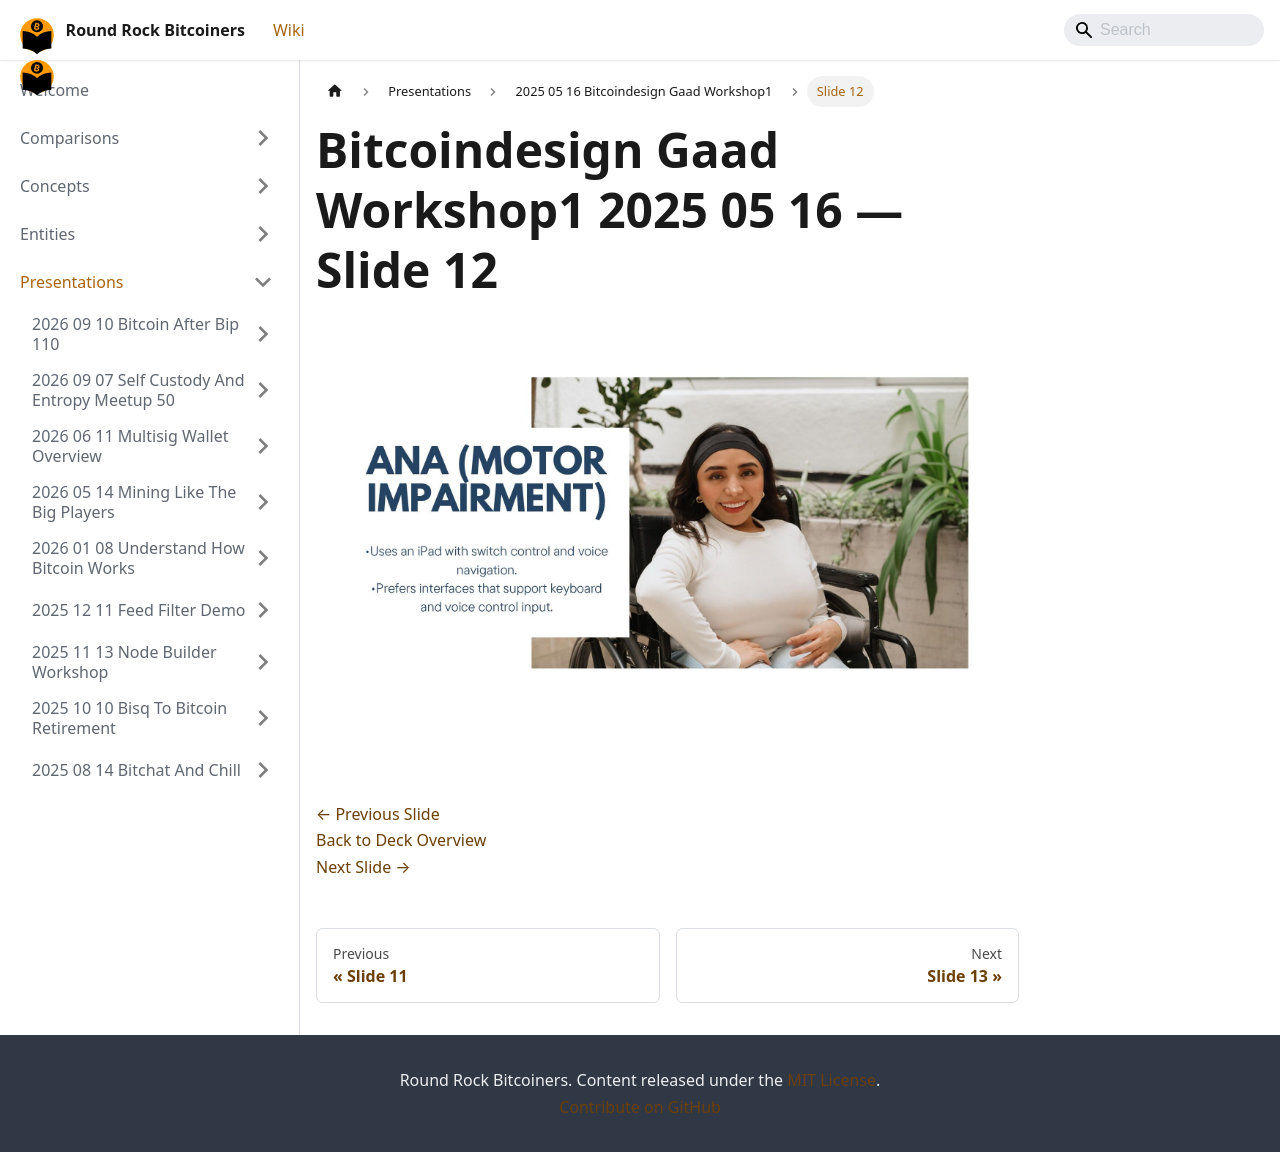

repository: jason-me/rrbtc-wiki · page: presentations/2025-05-16-bitcoindesign-gaad-workshop1/slide-012/index.html · generator: docusaurus

---
title: "Slide 12 of 18 - Bitcoindesign Gaad Workshop1 2025 05 16"
sidebar_label: "Slide 12"
pagination_next: "presentations/2025-05-16-bitcoindesign-gaad-workshop1/slide-013"
pagination_prev: "presentations/2025-05-16-bitcoindesign-gaad-workshop1/slide-011"
---

# Bitcoindesign Gaad Workshop1 2025 05 16 — Slide 12

![Slide 12 of 18 from 'Bitcoindesign Gaad Workshop1 2025 05 16' (2025-05-16)](/img/slides/2025-05-16-bitcoindesign-gaad-workshop1/slide_011.jpg)

<br/>
<br/>

[← Previous Slide](/presentations/2025-05-16-bitcoindesign-gaad-workshop1/slide-011)  
[Back to Deck Overview](/presentations/2025-05-16-bitcoindesign-gaad-workshop1/)  
[Next Slide →](/presentations/2025-05-16-bitcoindesign-gaad-workshop1/slide-013)
